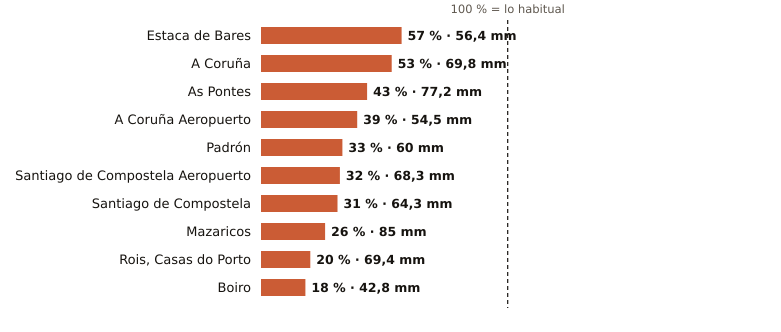

The file beside this chart, header and first rows:
estacion, provincia, indicativo, mm_otono, referencia_mm, pct, periodo_referencia, hasta, hora
Estaca de Bares, A Coruña, 1351, 56.4, 98.8, 57, 1995-2025, 2026-10-20, 20
A Coruña, A Coruña, 1387, 69.8, 132.0, 53, 1991-2020, 2026-10-20, 20
As Pontes, A Coruña, 1363X, 77.2, 180.7, 43, 2009-2025, 2026-10-20, 15
A Coruña Aeropuerto, A Coruña, 1387E, 54.5, 140.5, 39, 1991-2020, 2026-10-20, 20
Padrón, A Coruña, 1473A, 60.0, 179.3, 33, 1997-2025, 2026-10-20, 20
Santiago de Compostela Aeropuerto, A Coruña, 1428, 68.3, 213.4, 32, 1991-2020, 2026-10-20, 20
Santiago de Compostela, A Coruña, 1475X, 64.3, 205.0, 31, 1991-2020, 2026-10-20, 20
Mazaricos, A Coruña, 1406X, 85.0, 325.5, 26, 2007-2025, 2026-10-20, 16
Rois, Casas do Porto, A Coruña, 1476R, 69.4, 346.8, 20, 1991-2020, 2026-10-20, 15
Boiro, A Coruña, 1442U, 42.8, 238.9, 18, 1991-2020, 2026-10-20, 19
